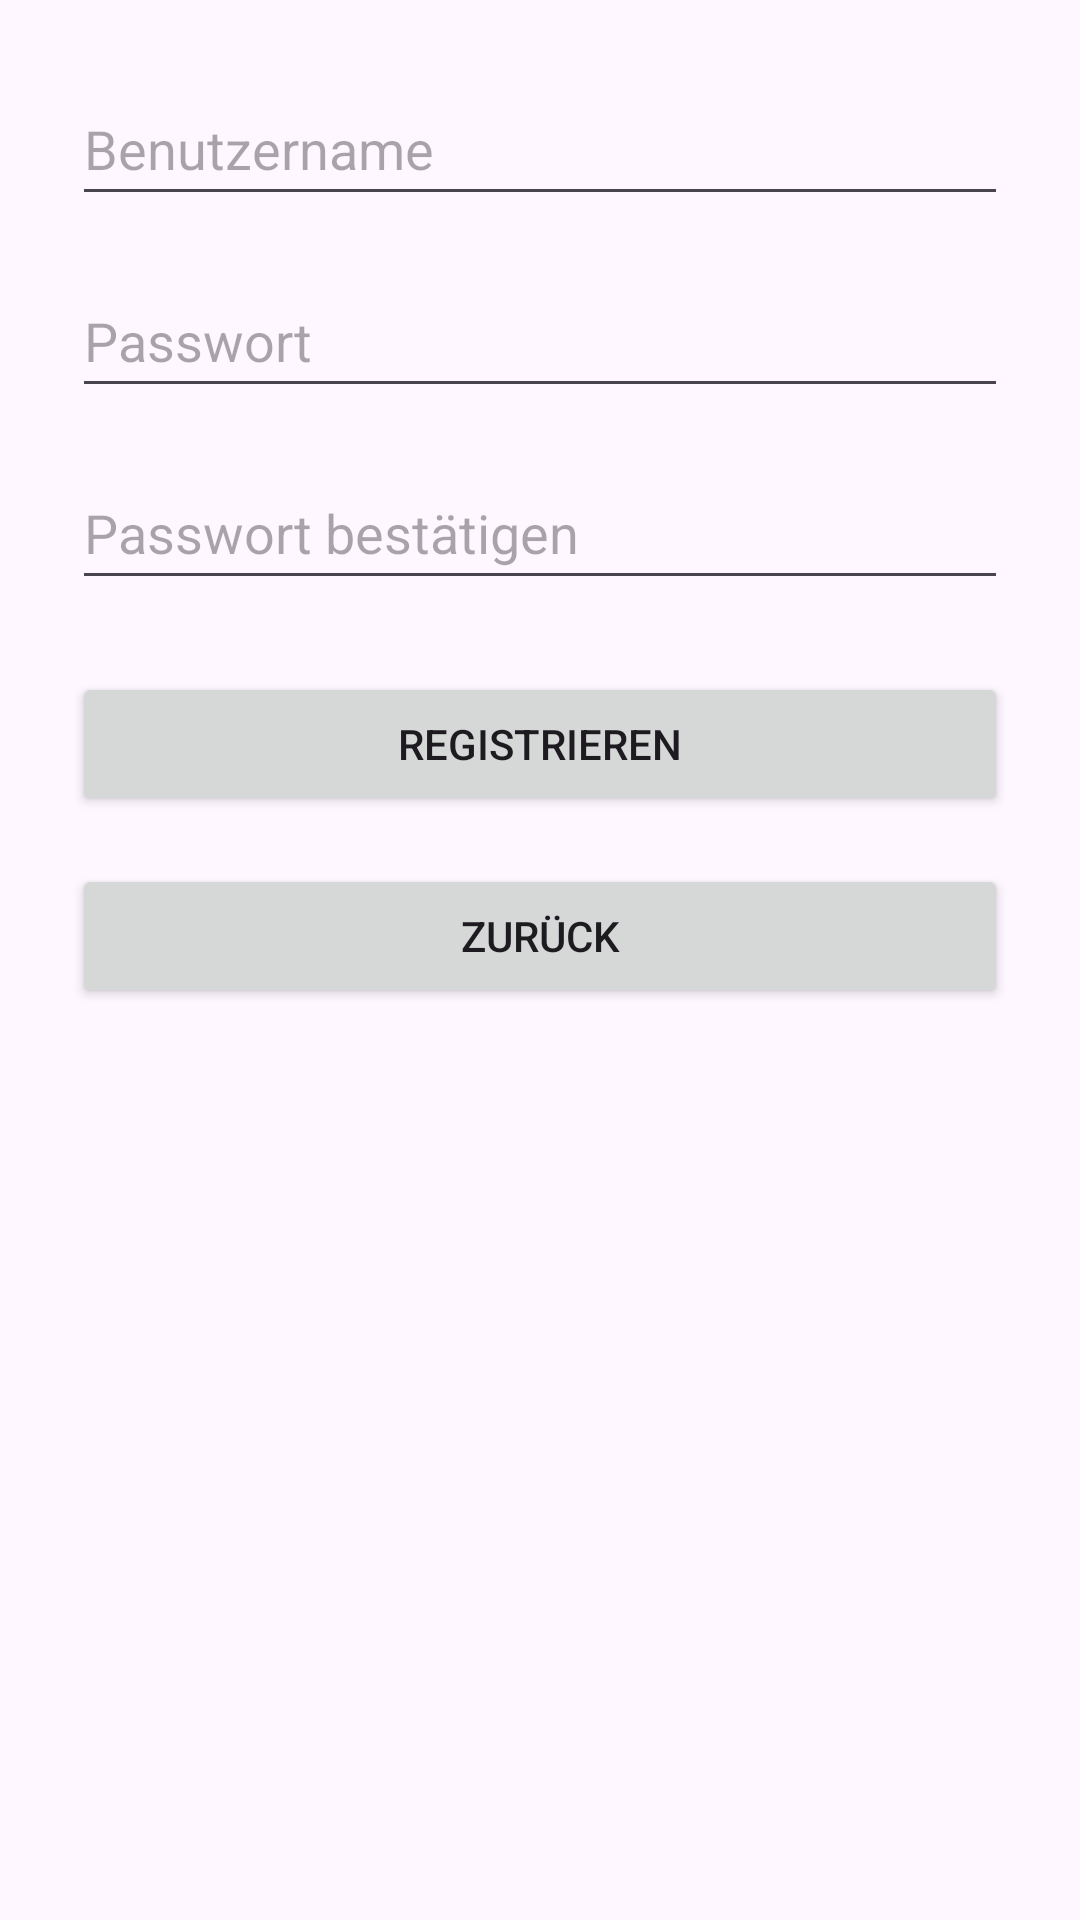

The Android layout XML behind this screen, and the referenced resources:
<!-- AndroidManifest.xml: application theme Theme.Gluecksrad -->
<!-- res/layout/activity_register.xml -->
<?xml version="1.0" encoding="utf-8"?>
<ScrollView xmlns:android="http://schemas.android.com/apk/res/android"
    android:layout_width="match_parent"
    android:layout_height="match_parent"
    android:padding="24dp">

    <LinearLayout
        android:layout_width="match_parent"
        android:layout_height="wrap_content"
        android:orientation="vertical"
        android:gravity="center_horizontal">

        <EditText
            android:id="@+id/editTextUsername"
            android:layout_width="match_parent"
            android:layout_height="48dp"
            android:hint="Benutzername"
            android:inputType="textPersonName"
            android:layout_marginBottom="16dp"/>

        <EditText
            android:id="@+id/editTextPassword"
            android:layout_width="match_parent"
            android:layout_height="48dp"
            android:hint="Passwort"
            android:inputType="textPassword"
            android:layout_marginBottom="16dp"/>

        <EditText
            android:id="@+id/editTextPasswordConfirm"
            android:layout_width="match_parent"
            android:layout_height="48dp"
            android:hint="Passwort bestätigen"
            android:inputType="textPassword"
            android:layout_marginBottom="24dp"/>

        <Button
            android:id="@+id/buttonRegister"
            android:layout_width="match_parent"
            android:layout_height="wrap_content"
            android:text="Registrieren" />

        <Button
            android:id="@+id/buttonBack"
            android:layout_width="match_parent"
            android:layout_height="wrap_content"
            android:text="Zurück"
            android:layout_marginTop="16dp"/>
    </LinearLayout>
</ScrollView>
<!-- resources referenced by this layout -->
<resources>
  <style name="Theme.Gluecksrad" parent="Base.Theme.Gluecksrad" />
  <style name="Base.Theme.Gluecksrad" parent="Theme.Material3.DayNight.NoActionBar">
          
          
      </style>
</resources>
